Run: headless pygame with SDL's dummy video driver; simulated clock (each Clock.tick advances the game by its frame time, no real sleeping); random seed 0; keys injected as events and as key.get_pressed() state; no mouse input.
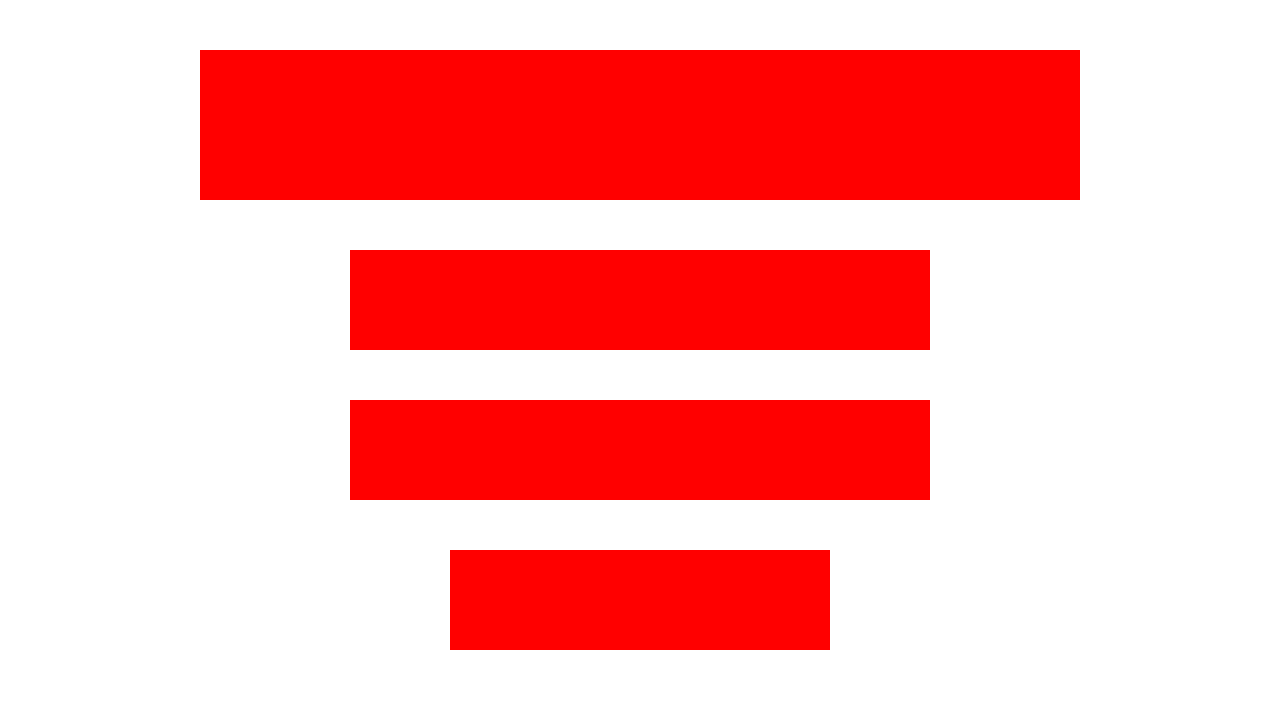
Frame 1 of 4 · flips 1–60 · no input
Frame 2 of 4 · flips 61–180 · tapped SPACE, RETURN · held RIGHT (→), D · screen unchanged from frame 1, image omitted
Frame 3 of 4 · flips 181–300 · held DOWN (↓), S · screen unchanged from frame 2, image omitted
Frame 4 of 4 · flips 301–420 · held LEFT (←), A, UP (↑), W · screen unchanged from frame 3, image omitted

The pygame program that drew these frames:

import pygame
import sys

pygame.init

screen_width, screen_height = 1280,720
screen = pygame.display.set_mode((screen_width, screen_height))
pygame.display.set_caption("Pygame Example")

WHITE = (255, 255, 255)
RED = (255, 0, 0)

clock = pygame.time.Clock()

running = True
while running:
    for event in pygame.event.get():
        if event.type == pygame.QUIT:
            running = False
    
    screen.fill(WHITE)

    pygame.draw.rect(screen, RED, (200, 50, 880, 150))

    pygame.draw.rect(screen, RED, (350, 250, 580, 100))

    pygame.draw.rect(screen, RED, (350, 400, 580, 100))

    pygame.draw.rect(screen, RED, (450, 550, 380, 100))

    pygame.display.flip()

    clock.tick(60)

pygame.quit
sys.exit
